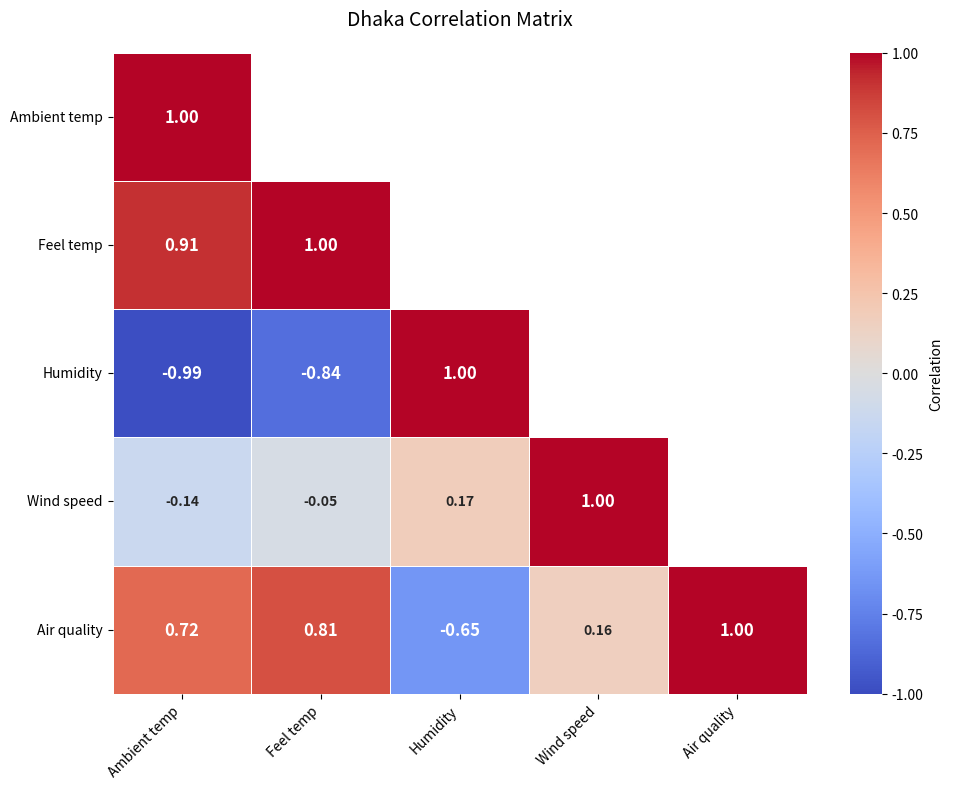
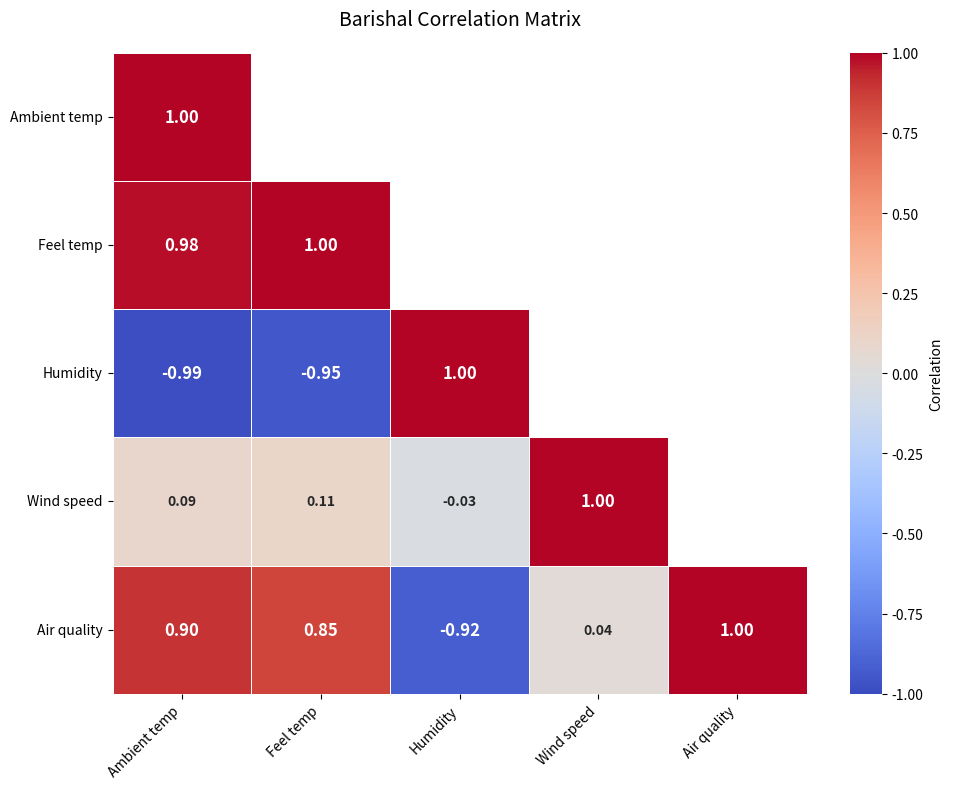
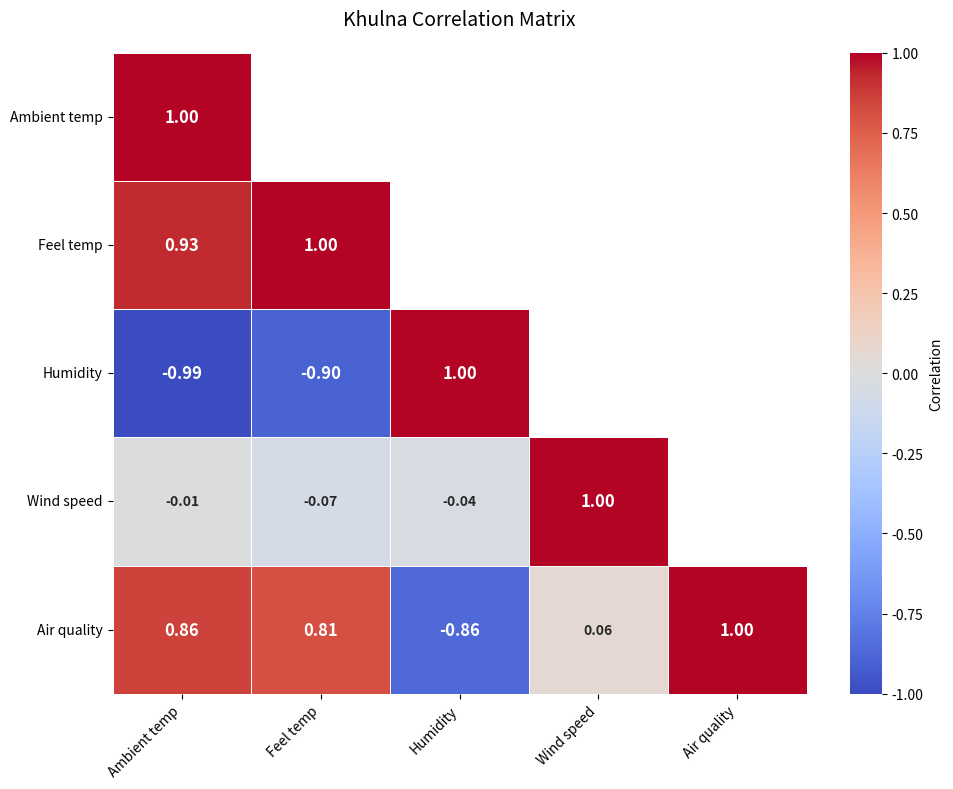
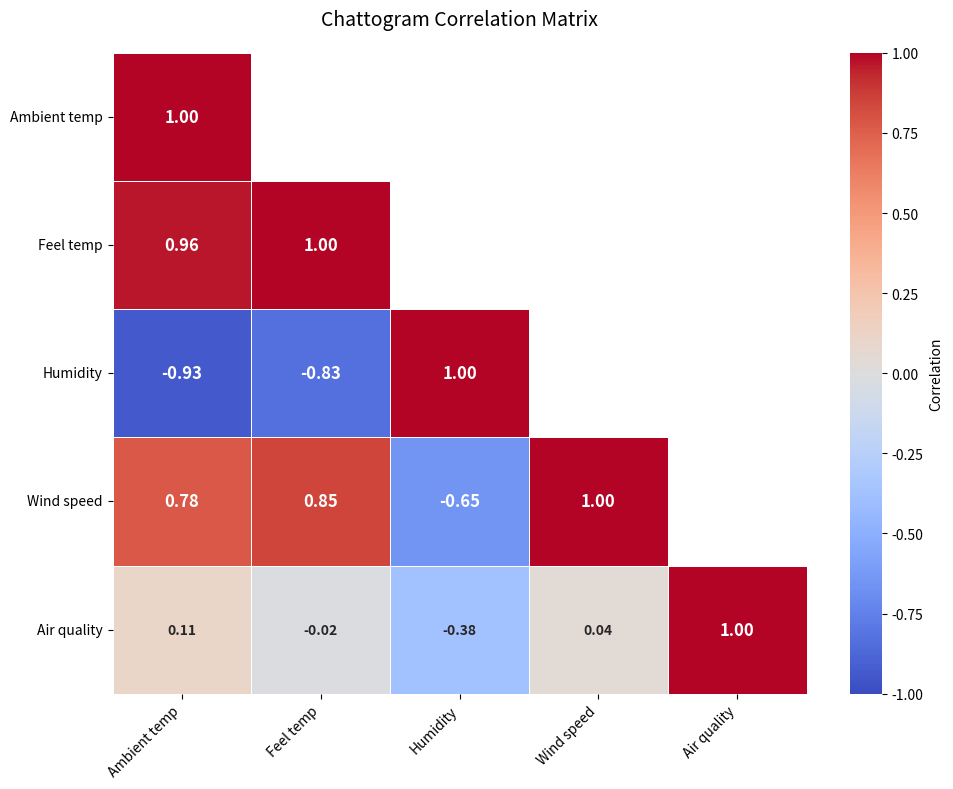
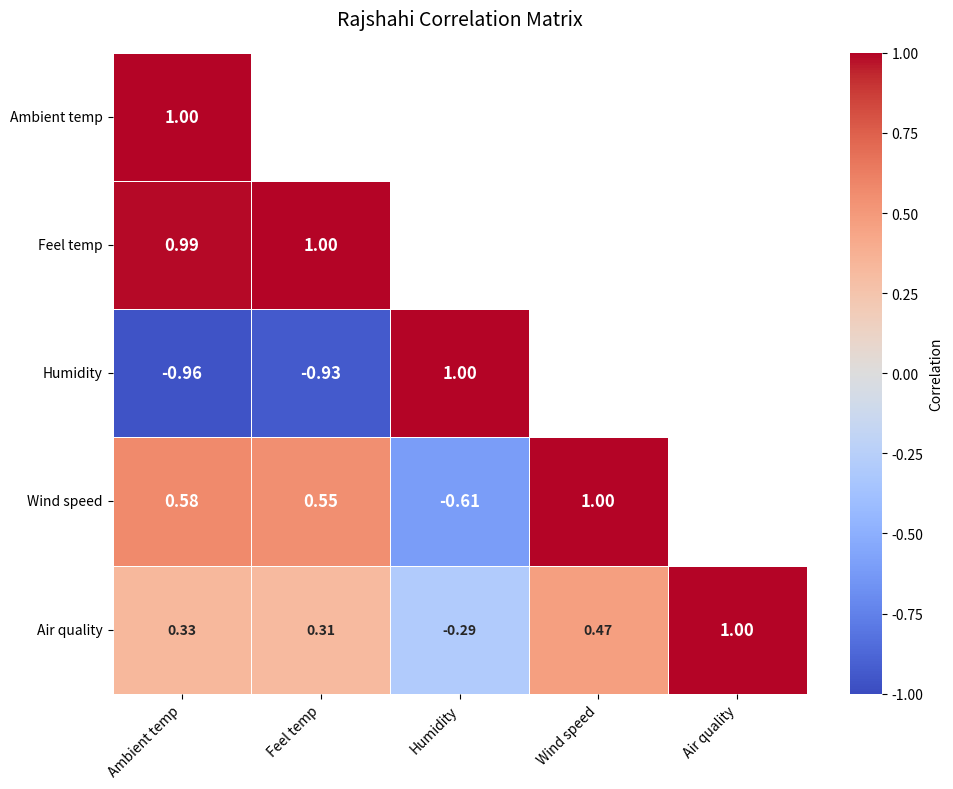
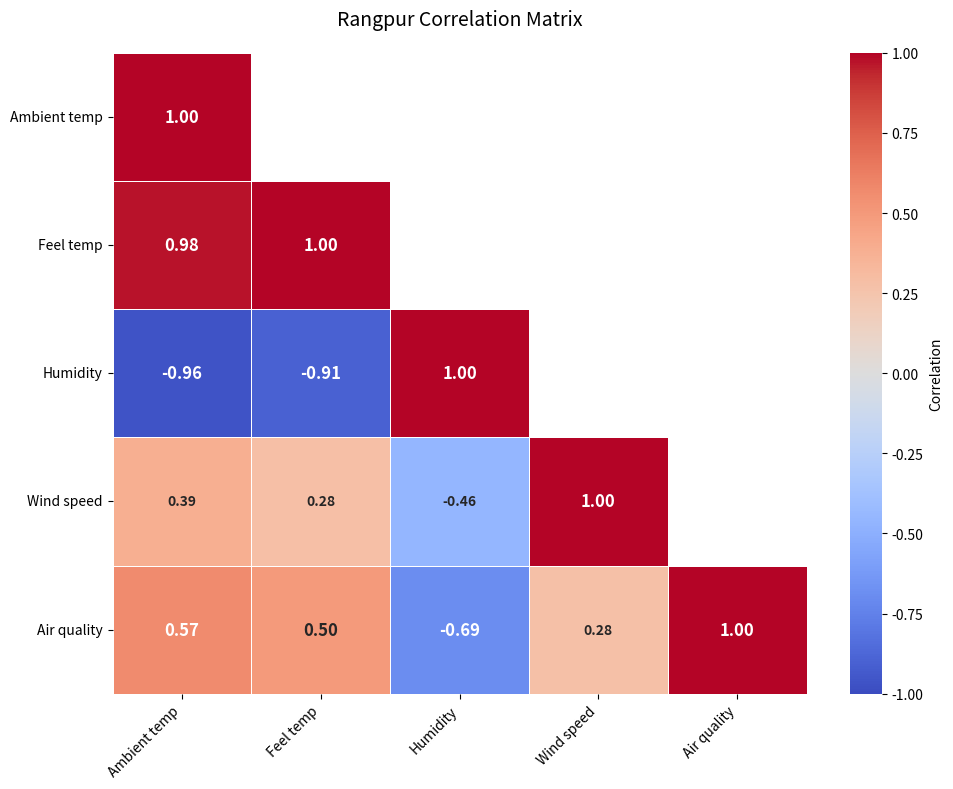
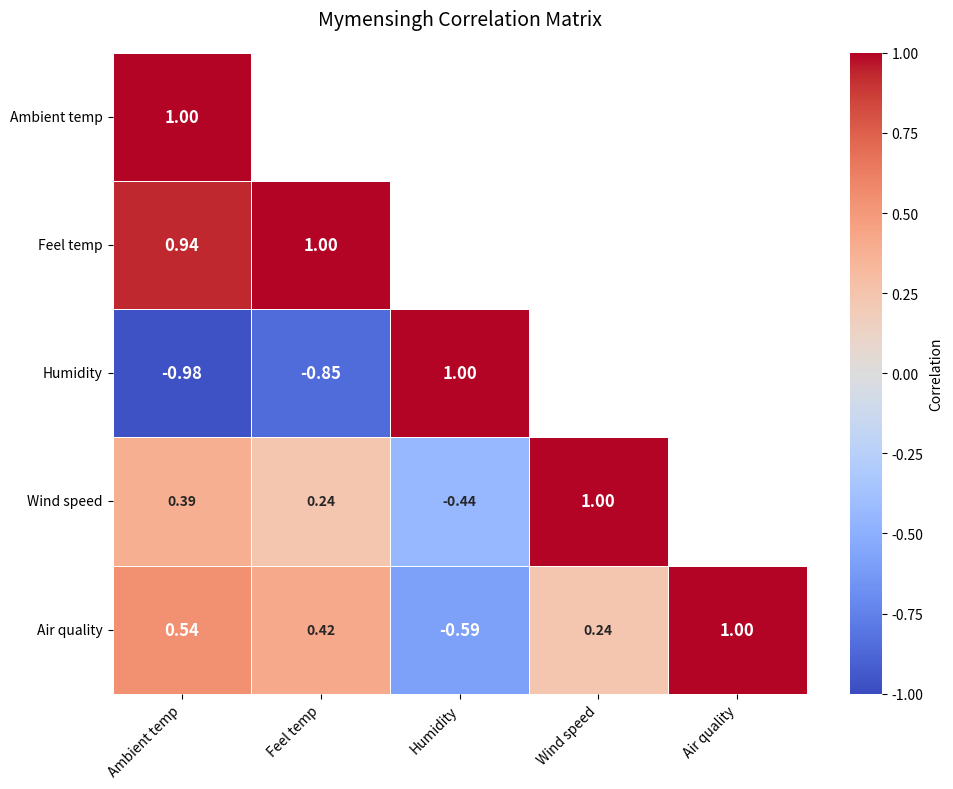
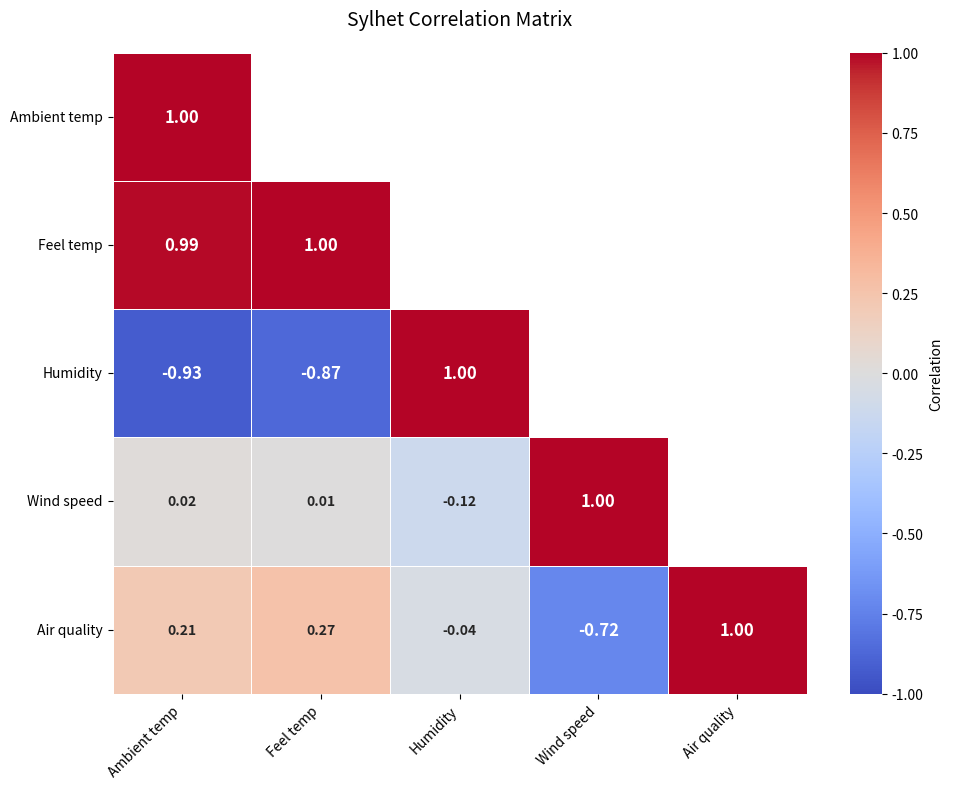

Here is the Python script that generated these plots, in order:
import pandas as pd
import seaborn as sns
import matplotlib.pyplot as plt
import numpy as np

# Corrected correlation data for all cities (lower triangle format)
correlation_data = {
    'Dhaka': [
        [1.0, 0.907, -0.987, -0.140, 0.717],
        [0.907, 1.0, -0.841, -0.050, 0.812],
        [-0.987, -0.841, 1.0, 0.173, -0.645],
        [-0.140, -0.050, 0.173, 1.0, 0.164],
        [0.717, 0.812, -0.645, 0.164, 1.0]
    ],
    'Barishal': [
        [1.0, 0.981, -0.986, 0.090, 0.903],
        [0.981, 1.0, -0.950, 0.107, 0.848],
        [-0.986, -0.950, 1.0, -0.025, -0.917],
        [0.090, 0.107, -0.025, 1.0, 0.037],
        [0.903, 0.848, -0.917, 0.037, 1.0]
    ],
    'Khulna': [
        [1.0, 0.926, -0.993, -0.013, 0.859],
        [0.926, 1.0, -0.898, -0.069, 0.812],
        [-0.993, -0.898, 1.0, -0.037, -0.862],
        [-0.013, -0.069, -0.037, 1.0, 0.061],
        [0.859, 0.812, -0.862, 0.061, 1.0]
    ],
    'Chattogram': [
        [1.0, 0.962, -0.930, 0.780, 0.106],
        [0.962, 1.0, -0.830, 0.849, -0.016],
        [-0.930, -0.830, 1.0, -0.654, -0.380],
        [0.780, 0.849, -0.654, 1.0, 0.040],
        [0.106, -0.016, -0.380, 0.040, 1.0]
    ],
    'Rajshahi': [
        [1.0, 0.989, -0.962, 0.577, 0.329],
        [0.989, 1.0, -0.933, 0.551, 0.314],
        [-0.962, -0.933, 1.0, -0.608, -0.293],
        [0.577, 0.551, -0.608, 1.0, 0.469],
        [0.329, 0.314, -0.293, 0.469, 1.0]
    ],
    'Rangpur': [
        [1.0, 0.976, -0.963, 0.385, 0.566],
        [0.976, 1.0, -0.905, 0.285, 0.496],
        [-0.963, -0.905, 1.0, -0.458, -0.691],
        [0.385, 0.285, -0.458, 1.0, 0.280],
        [0.566, 0.496, -0.691, 0.280, 1.0]
    ],
    'Mymensingh': [
        [1.0, 0.937, -0.976, 0.388, 0.543],
        [0.937, 1.0, -0.855, 0.239, 0.420],
        [-0.976, -0.855, 1.0, -0.444, -0.588],
        [0.388, 0.239, -0.444, 1.0, 0.239],
        [0.543, 0.420, -0.588, 0.239, 1.0]
    ],
    'Sylhet': [
        [1.0, 0.988, -0.925, 0.017, 0.213],
        [0.988, 1.0, -0.869, 0.006, 0.265],
        [-0.925, -0.869, 1.0, -0.118, -0.045],
        [0.017, 0.006, -0.118, 1.0, -0.719],
        [0.213, 0.265, -0.045, -0.719, 1.0]
    ]
}

parameters = ['Ambient temp', 'Feel temp', 'Humidity', 'Wind speed', 'Air quality']

for city, data in correlation_data.items():
    df = pd.DataFrame(data, index=parameters, columns=parameters)

    # Mask upper triangle (keep lower triangle + diagonal)
    mask = np.triu(np.ones_like(df, dtype=bool), k=1)

    plt.figure(figsize=(10, 8))
    heatmap = sns.heatmap(
        df,
        mask=mask,
        annot=True,
        cmap='coolwarm',
        vmin=-1,
        vmax=1,
        fmt=".2f",
        linewidths=0.5,
        cbar_kws={'label': 'Correlation'},
        annot_kws={'size': 10, 'weight': 'bold'}  # Adjust annotation size
    )

    # Boldface annotations for significant values (example: |corr| > 0.5)
    for text in heatmap.texts:
        val = float(text.get_text())
        if abs(val) >= 0.5:
            text.set_weight('bold')
            text.set_size(12)

    plt.title(f'{city} Correlation Matrix', fontsize=14, pad=20)
    plt.xticks(rotation=45, ha='right')
    plt.yticks(rotation=0)
    plt.tight_layout()
    plt.show()